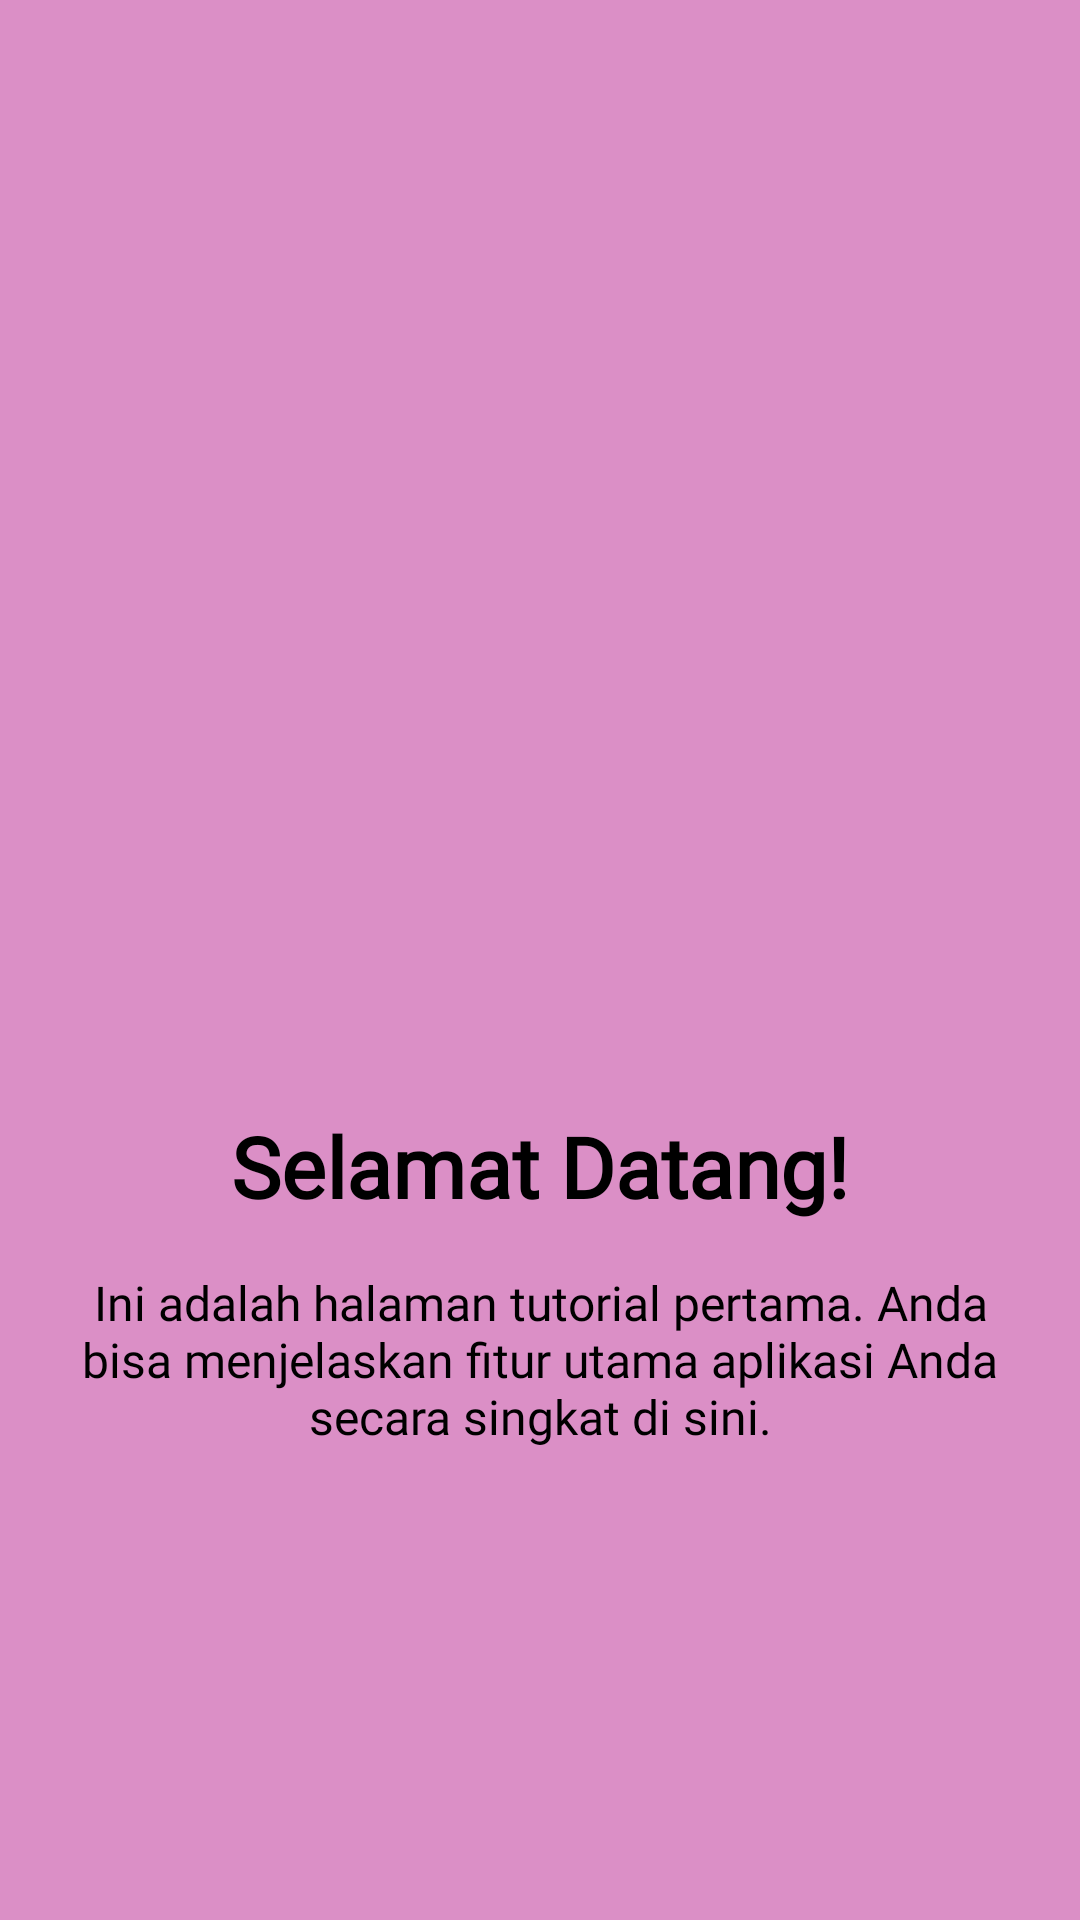

This screen was rendered from an Android layout file. Write that file and the resources it references.
<!-- AndroidManifest.xml: application theme Theme.BellApps -->
<!-- res/layout/fragment_tutorial1.xml -->
<?xml version="1.0" encoding="utf-8"?>
<androidx.constraintlayout.widget.ConstraintLayout
    xmlns:android="http://schemas.android.com/apk/res/android"
    xmlns:app="http://schemas.android.com/apk/res-auto"
    xmlns:tools="http://schemas.android.com/tools"
    android:layout_width="match_parent"
    android:layout_height="match_parent"
    android:background="@color/bg"
    android:padding="24dp"
    tools:context=".Message.tutorial.Tutorial1Fragment">

    <ImageView
        android:id="@+id/ikon"
        android:layout_width="0dp"
        android:layout_height="250dp"
        android:layout_marginTop="64dp"
        android:contentDescription="Tutorial Illustration"
        android:src="@drawable/lily"
        app:layout_constraintEnd_toEndOf="parent"
        app:layout_constraintStart_toStartOf="parent"
        app:layout_constraintTop_toTopOf="parent"
        tools:srcCompat="@tools:sample/avatars" />

    <TextView
        android:id="@+id/tv_tutorial_title"
        android:layout_width="0dp"
        android:layout_height="wrap_content"
        android:layout_marginTop="32dp"
        android:fontFamily="@font/tegaksambung"
        android:text="Selamat Datang!"
        android:textAlignment="center"
        android:textColor="@android:color/black"
        android:textSize="28sp"
        android:textStyle="bold"
        app:layout_constraintEnd_toEndOf="parent"
        app:layout_constraintStart_toStartOf="parent"
        app:layout_constraintTop_toBottomOf="@id/ikon" />

    <TextView
        android:id="@+id/tv_tutorial_description"
        android:layout_width="0dp"
        android:layout_height="wrap_content"
        android:layout_marginTop="16dp"
        android:text="Ini adalah halaman tutorial pertama. Anda bisa menjelaskan fitur utama aplikasi Anda secara singkat di sini."
        android:textAlignment="center"
        android:fontFamily="@font/tegaksambung"
        android:textColor="@color/black"
        android:textSize="16sp"
        app:layout_constraintEnd_toEndOf="parent"
        app:layout_constraintStart_toStartOf="parent"
        app:layout_constraintTop_toBottomOf="@id/tv_tutorial_title" />

</androidx.constraintlayout.widget.ConstraintLayout>
<!-- resources referenced by this layout -->
<resources>
  <color name="bg">#DB8FC6</color>
  <color name="black">#FF000000</color>
  <style name="Theme.BellApps" parent="Base.Theme.BellApps" />
  <style name="Base.Theme.BellApps" parent="Theme.Material3.DayNight.NoActionBar">
          
          
      </style>
</resources>
